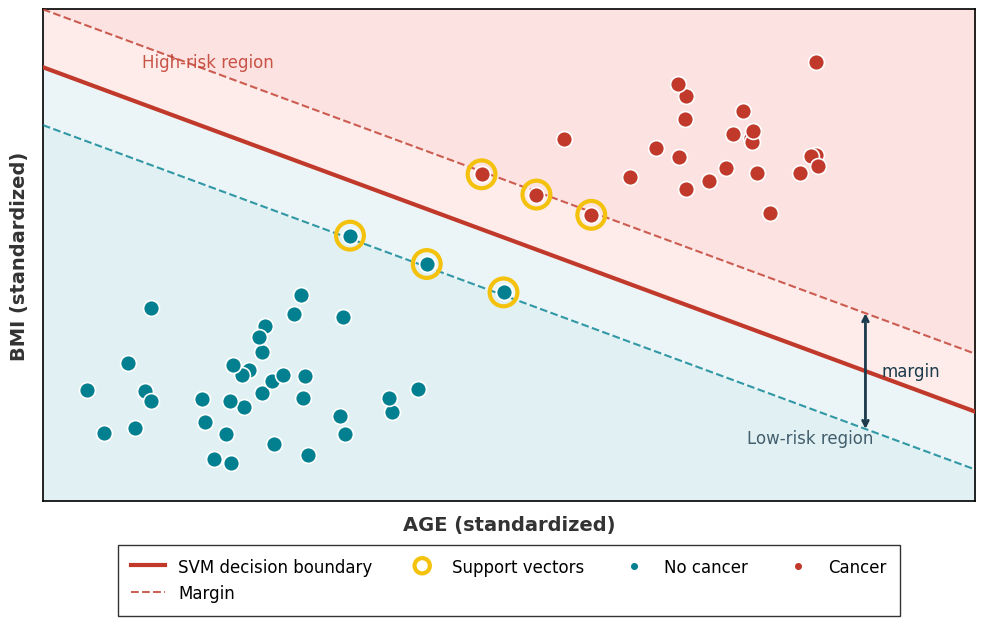

Write Python code to recreate this figure.
# -*- coding: utf-8 -*-
"""SVM Decision Boundary Image.ipynb

Automatically generated by Colab.

Original file is located at
    https://colab.research.google.com/drive/1x2z_zFQH3JDBIa0PxW_N54cBE92egHdH
"""

"""
SVM Decision Boundary imager for Practical Homework 2 Poster
Author: Sravya Murala
Date: April 2026

I was unable to generate the SVM decision boundary plot correctly in R, so I used Python to present my results.

"""

import numpy as np
import matplotlib.pyplot as plt

plt.rcParams['font.family'] = 'sans-serif'
plt.rcParams['font.sans-serif'] = ['Calibri', 'Carlito', 'DejaVu Sans']

np.random.seed(7)

fig, ax = plt.subplots(figsize=(10, 6.5), dpi=200)

n_no = 35
n_yes = 22

x_no = np.random.normal(2.0, 0.7, n_no)
y_no = np.random.normal(2.0, 0.7, n_no)

x_yes = np.random.normal(6.0, 0.7, n_yes)
y_yes = np.random.normal(6.0, 0.7, n_yes)


xs = np.linspace(0, 8.5, 200)
ys = 7.5 - 0.7 * xs
margin_offset = 1.0
ys_upper = ys + margin_offset
ys_lower = ys - margin_offset


ax.fill_between(xs, ys, 9, color='#FBCBC7', alpha=0.55, zorder=1)
ax.fill_between(xs, -1, ys, color='#C9E6EA', alpha=0.55, zorder=1)

ax.fill_between(xs, ys_lower, ys_upper, color='white', alpha=0.35, zorder=2)

ax.plot(xs, ys, color='#C0392B', linewidth=3, zorder=4,
        label='SVM decision boundary')

ax.plot(xs, ys_upper, color='#C0392B', linewidth=1.5,
        linestyle='--', zorder=4, alpha=0.8, label='Margin')
ax.plot(xs, ys_lower, color='#028090', linewidth=1.5,
        linestyle='--', zorder=4, alpha=0.8)

sv_no_x = np.array([3.5, 2.8, 4.2])
sv_no_y = 7.5 - 0.7 * sv_no_x - margin_offset + 0.05
sv_yes_x = np.array([4.5, 5.0, 4.0])
sv_yes_y = 7.5 - 0.7 * sv_yes_x + margin_offset - 0.05

ax.scatter(sv_no_x, sv_no_y, s=400, facecolor='none',
           edgecolor='#F4C20D', linewidth=3, zorder=4)
ax.scatter(sv_yes_x, sv_yes_y, s=400, facecolor='none',
           edgecolor='#F4C20D', linewidth=3, zorder=4,
           label='Support vectors')

ax.scatter(sv_no_x, sv_no_y, c='#028090', s=130, edgecolor='white',
           linewidth=1.2, zorder=5)
ax.scatter(sv_yes_x, sv_yes_y, c='#C0392B', s=130, edgecolor='white',
           linewidth=1.2, zorder=5)

arrow_x = 7.5
ax.annotate('', xy=(arrow_x, 7.5 - 0.7*arrow_x + margin_offset),
            xytext=(arrow_x, 7.5 - 0.7*arrow_x - margin_offset),
            arrowprops=dict(arrowstyle='<->', color='#1B3A4B',
                            lw=2, shrinkA=0, shrinkB=0),
            zorder=6)
ax.text(arrow_x + 0.15, 7.5 - 0.7*arrow_x, 'margin',
        fontsize=12, color='#1B3A4B',
        ha='left', va='center', zorder=6)
ax.scatter(x_no, y_no, c='#028090', s=130, edgecolor='white',
           linewidth=1.2, zorder=4, label='No cancer')
ax.scatter(x_yes, y_yes, c='#C0392B', s=130, edgecolor='white',
           linewidth=1.2, zorder=4, label='Cancer')

ax.set_xlim(0, 8.5)
ax.set_ylim(0, 8.5)
ax.set_xlabel('AGE (standardized)', fontsize=14, fontweight='bold',
              color='#333333', labelpad=10)
ax.set_ylabel('BMI (standardized)', fontsize=14, fontweight='bold',
              color='#333333', labelpad=10)

ax.annotate('Low-risk region', xy=(7.0, 1.0), fontsize=12,
            color='#1B3A4B', ha='center', alpha=0.8)
ax.annotate('High-risk region', xy=(1.5, 7.5), fontsize=12,
            color='#C0392B', ha='center', alpha=0.85)


ax.set_xticks([])
ax.set_yticks([])

for spine in ax.spines.values():
    spine.set_color('black')
    spine.set_linewidth(1.2)

ax.grid(False)

legend = ax.legend(loc='lower center', bbox_to_anchor=(0.5, -0.25),
                   ncol=4, fontsize=12, frameon=True,
                   edgecolor='black', fancybox=False,
                   markerscale=0.55, handlelength=2.0,
                   handleheight=1.2, borderpad=0.8)

plt.tight_layout()
plt.subplots_adjust(bottom=0.22)

out_path = 'decision_boundary_cartoon.png'
plt.savefig(out_path, dpi=200, bbox_inches='tight', facecolor='white')
print(f"Saved: {out_path}")
